Labelled photos from "gesture", an image-classification folder in wkyle251/SmartMirror. The possible labels are: bunny hand gesture, down gesture, five fingers gesture, four fingers gesture, left gesture, one finger gesture, right gesture, three fingers gesture, two fingers gesture.

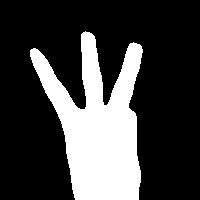
Label: three fingers gesture

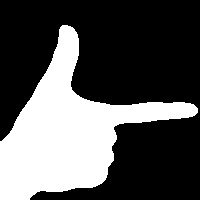
Label: right gesture

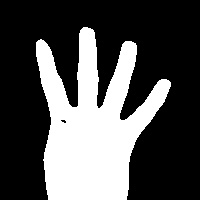
Label: four fingers gesture

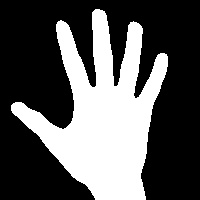
Label: five fingers gesture

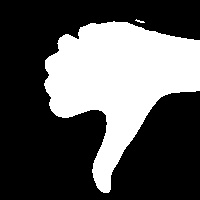
Label: down gesture

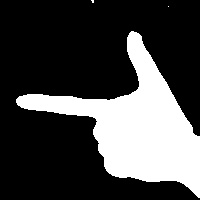
Label: left gesture
